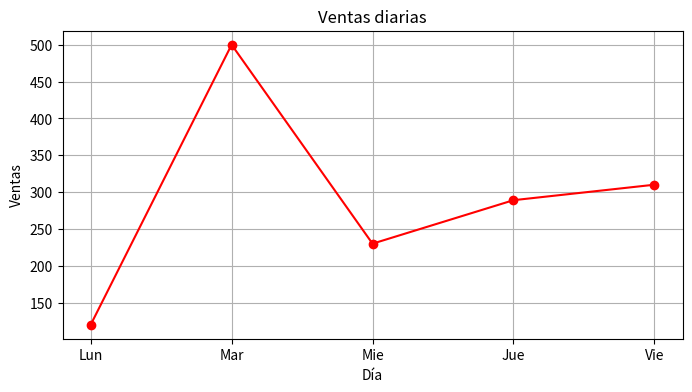

Source code (Python):
print("")
print("Hola de nuevo")

a = 40
b = 30
c = 8

def suma():
    print("Suma total: ", a + b + c)

suma()

import matplotlib.pyplot as plt

def graficar_ventas(dias, ventas):
    plt.figure(figsize=(8,4))
    plt.plot(dias, ventas, marker = "o", linestyle ="-", color ="red")
    plt.title("Ventas diarias")
    plt.xlabel("Día")
    plt.ylabel("Ventas")
    plt.grid(True)
    
    plt.show()

def main_frontend(): 
    dias = ["Lun", "Mar", "Mie", "Jue", "Vie"]
    ventas = [120, 500, 230, 289, 310]
    graficar_ventas(dias, ventas)

main_frontend()